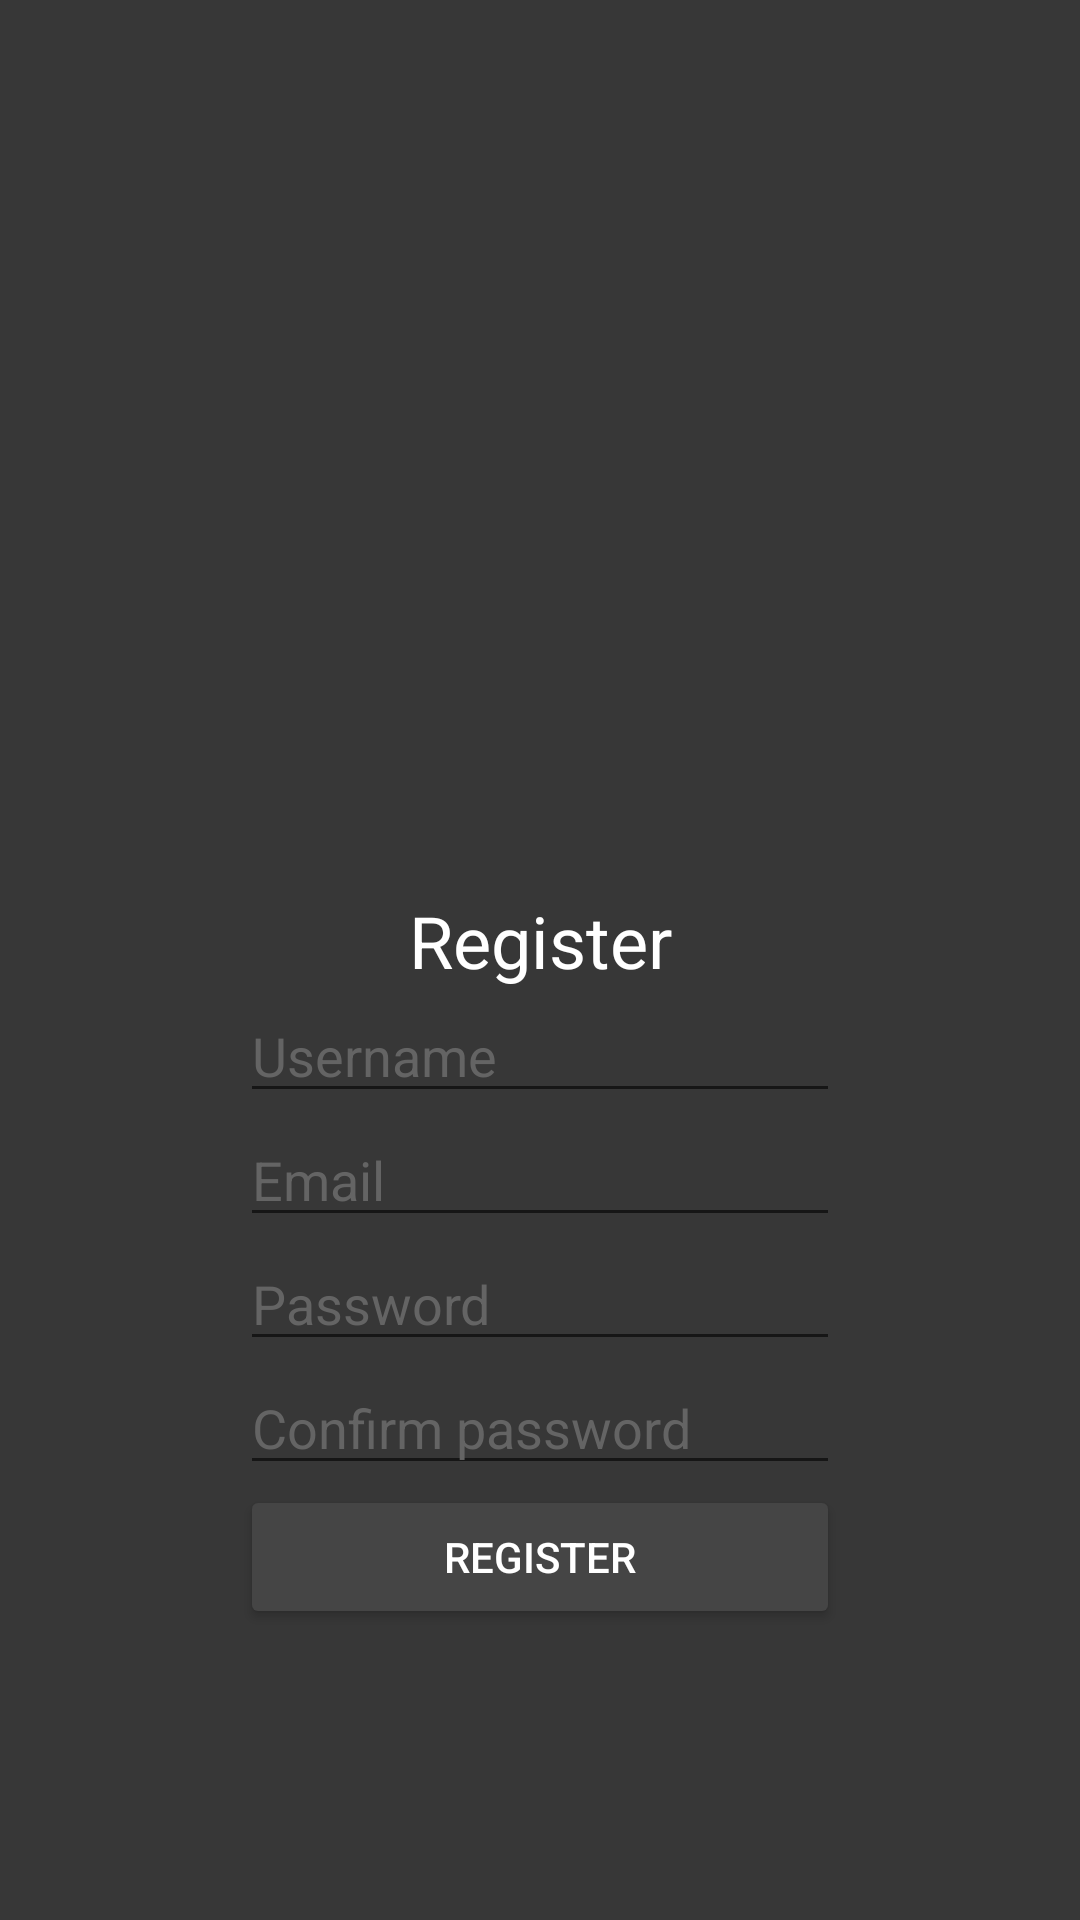

This screen was rendered from an Android layout file. Write that file and the resources it references.
<!-- AndroidManifest.xml: application theme Theme.DotaDatabase -->
<!-- res/layout/activity_register.xml -->
<?xml version="1.0" encoding="utf-8"?>
<androidx.constraintlayout.widget.ConstraintLayout xmlns:android="http://schemas.android.com/apk/res/android"
    xmlns:app="http://schemas.android.com/apk/res-auto"
    xmlns:tools="http://schemas.android.com/tools"
    android:layout_width="match_parent"
    android:layout_height="match_parent"
    tools:context=".RegisterActivity">

    <androidx.constraintlayout.widget.ConstraintLayout
        android:layout_width="wrap_content"
        android:layout_height="wrap_content"
        android:orientation="vertical"
        app:layout_constraintBottom_toBottomOf="parent"
        app:layout_constraintEnd_toEndOf="parent"
        app:layout_constraintStart_toStartOf="parent"
        app:layout_constraintTop_toTopOf="parent">

        <ImageView
            android:id="@+id/registerIv1"
            android:layout_width="200dp"
            android:layout_height="200dp"
            android:src="@drawable/dota_2"
            app:layout_constraintEnd_toEndOf="parent"
            app:layout_constraintStart_toStartOf="parent"
            app:layout_constraintTop_toTopOf="parent" />

        <TextView
            android:id="@+id/registerTv1"
            android:layout_width="wrap_content"
            android:layout_height="wrap_content"
            android:text="Register"
            android:textColor="#FFFFFF"
            android:textSize="24sp"
            app:layout_constraintEnd_toEndOf="parent"
            app:layout_constraintStart_toStartOf="parent"
            app:layout_constraintTop_toBottomOf="@+id/registerIv1" />

        <EditText
            android:id="@+id/registerEtUsername"
            android:layout_width="200dp"
            android:layout_height="wrap_content"
            android:inputType="textEmailAddress"
            android:hint="Username"
            app:layout_constraintEnd_toEndOf="parent"
            app:layout_constraintStart_toStartOf="parent"
            app:layout_constraintTop_toBottomOf="@+id/registerTv1" />

        <EditText
            android:id="@+id/registerEtEmail"
            android:layout_width="200dp"
            android:layout_height="wrap_content"
            android:inputType="textEmailAddress"
            android:hint="Email"
            app:layout_constraintEnd_toEndOf="parent"
            app:layout_constraintStart_toStartOf="parent"
            app:layout_constraintTop_toBottomOf="@+id/registerEtUsername" />

        <EditText
            android:id="@+id/registerEtPassword"
            android:layout_width="200dp"
            android:layout_height="wrap_content"
            android:inputType="textPassword"
            android:hint="Password"
            app:layout_constraintEnd_toEndOf="parent"
            app:layout_constraintStart_toStartOf="parent"
            app:layout_constraintTop_toBottomOf="@+id/registerEtEmail" />


        <EditText
            android:id="@+id/registerEtConfirmPassword"
            android:layout_width="200dp"
            android:layout_height="wrap_content"
            android:inputType="textPassword"
            android:hint="Confirm password"
            app:layout_constraintEnd_toEndOf="parent"
            app:layout_constraintStart_toStartOf="parent"
            app:layout_constraintTop_toBottomOf="@+id/registerEtPassword" />

        <Button
            android:id="@+id/registerBtnRegister"
            android:layout_width="200dp"
            android:layout_height="wrap_content"
            android:text="Register"
            app:layout_constraintEnd_toEndOf="parent"
            app:layout_constraintStart_toStartOf="parent"
            app:layout_constraintTop_toBottomOf="@+id/registerEtConfirmPassword" />

    </androidx.constraintlayout.widget.ConstraintLayout>

</androidx.constraintlayout.widget.ConstraintLayout>
<!-- resources referenced by this layout -->
<resources>
  <style name="Theme.DotaDatabase" parent="Theme.AppCompat.Light.NoActionBar">
          
          
          
          
          <item name="colorPrimary">@color/foregroundGray1</item>
          <item name="colorPrimaryVariant">@color/foregroundGray2</item>
          <item name="colorOnPrimary">@color/white</item>
          
          <item name="colorSecondary">@color/teal_200</item>
          <item name="colorSecondaryVariant">@color/teal_700</item>
          <item name="colorOnSecondary">@color/white</item>
          
          <item name="android:statusBarColor" tools:targetApi="l">?attr/colorPrimaryVariant</item>
          
          <item name="android:colorBackground">@color/backgroundGray</item>
          <item name="android:editTextColor">?attr/colorOnPrimary</item>
          <item name="android:textColorHint">?attr/colorPrimaryVariant</item>
          <item name="android:buttonStyle">@style/customButtonStyle</item>
          <item name="android:textColor">?attr/colorOnPrimary</item>
          <item name="titleTextColor">?attr/colorOnPrimary</item>
          <item name="android:windowFullscreen">true</item>
          <item name="android:textViewStyle">@style/customTextViewStyle</item>
  
      </style>
  <color name="foregroundGray1">#454545</color>
  <color name="foregroundGray2">#646464</color>
  <color name="white">#FFFFFFFF</color>
  <color name="teal_200">#FF03DAC5</color>
  <color name="teal_700">#FF018786</color>
  <color name="backgroundGray">#373737</color>
  <style name="customButtonStyle" parent="@style/Widget.AppCompat.Button">
          <item name="android:textColor">?colorOnPrimary</item>
          <item name="android:backgroundTint">?colorPrimary</item>
      </style>
  <style name="customTextViewStyle" parent="@style/Widget.AppCompat.TextView">
          <item name="android:textColor">?colorOnPrimary</item>
      </style>
</resources>
